Labelled photos from "Simple_Shapes_recognition", an image-classification folder in DenooVa/Simple_Shapes_recognition. The possible labels are: lines, circles, inf, pentagon, squares, triangles.

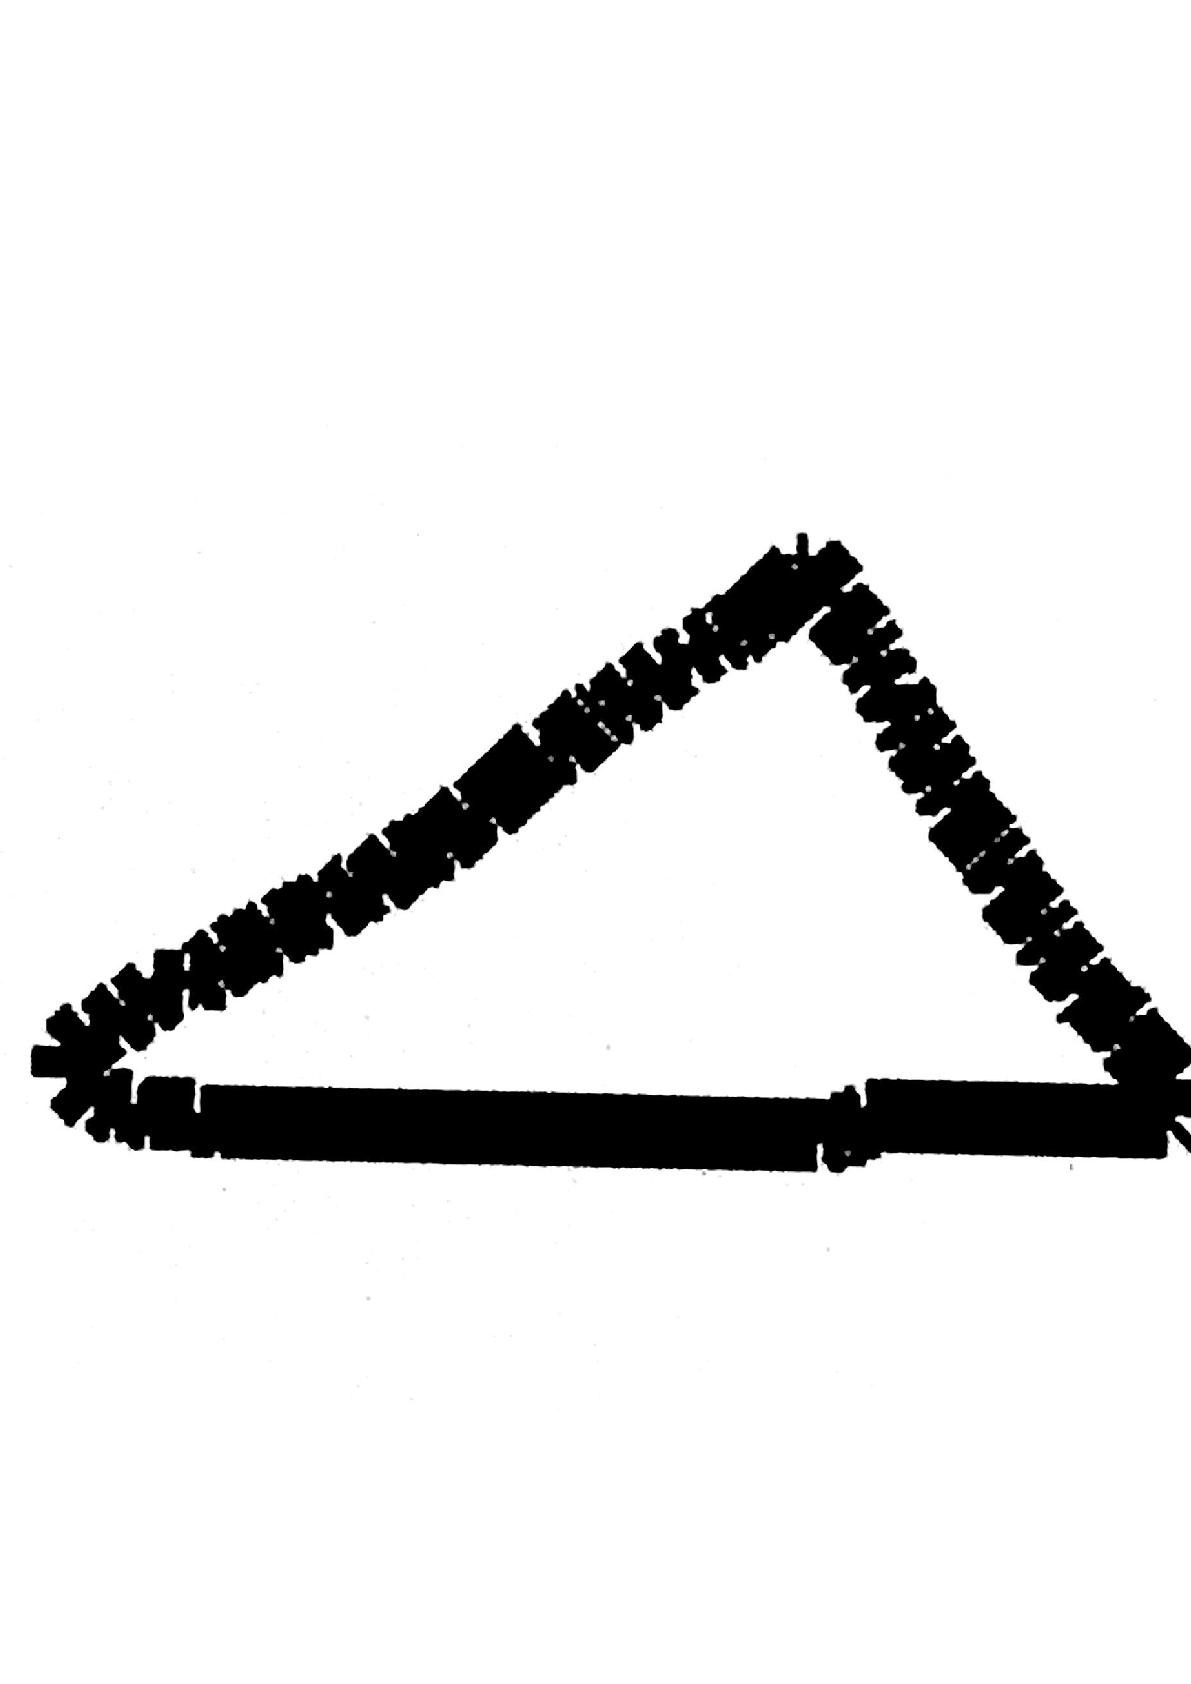
Label: triangles

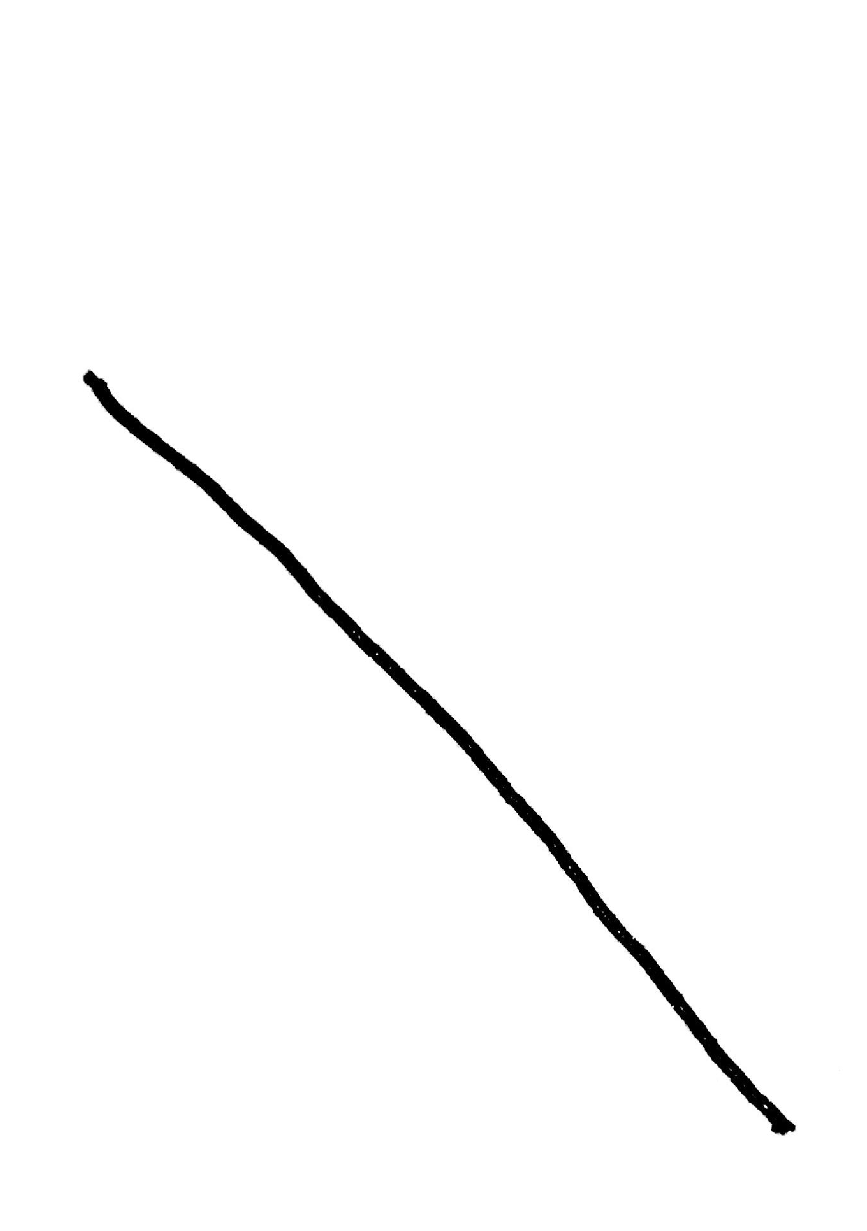
Label: lines

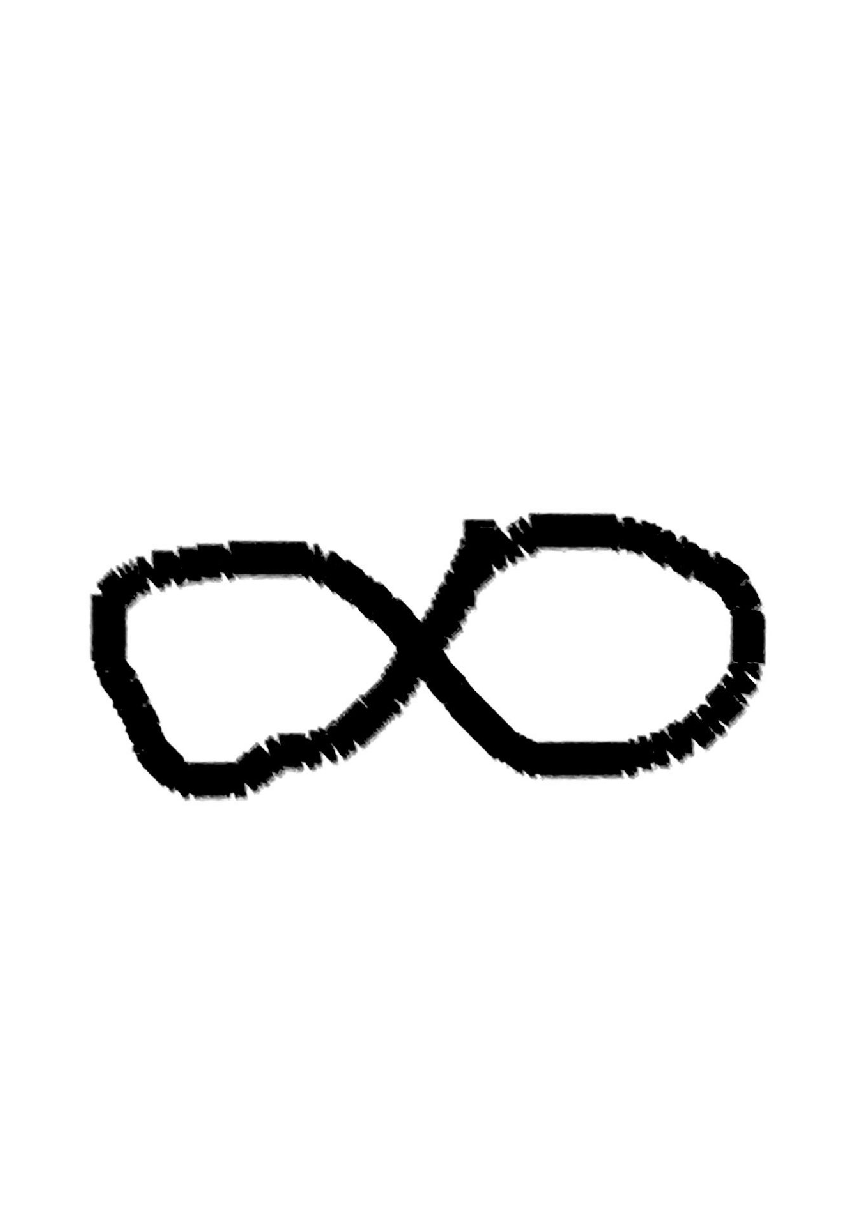
Label: inf

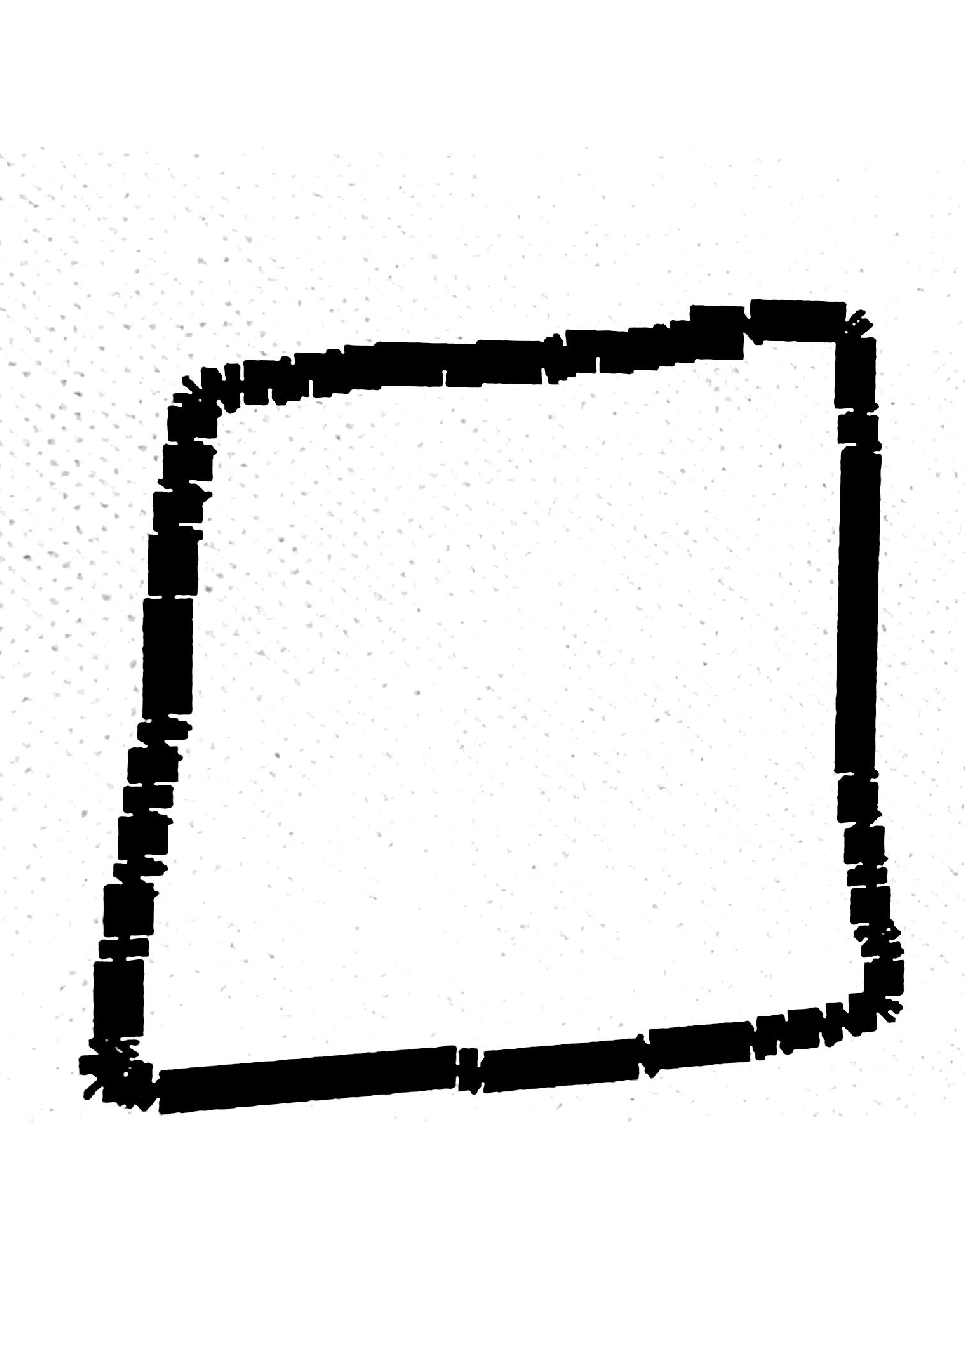
Label: squares

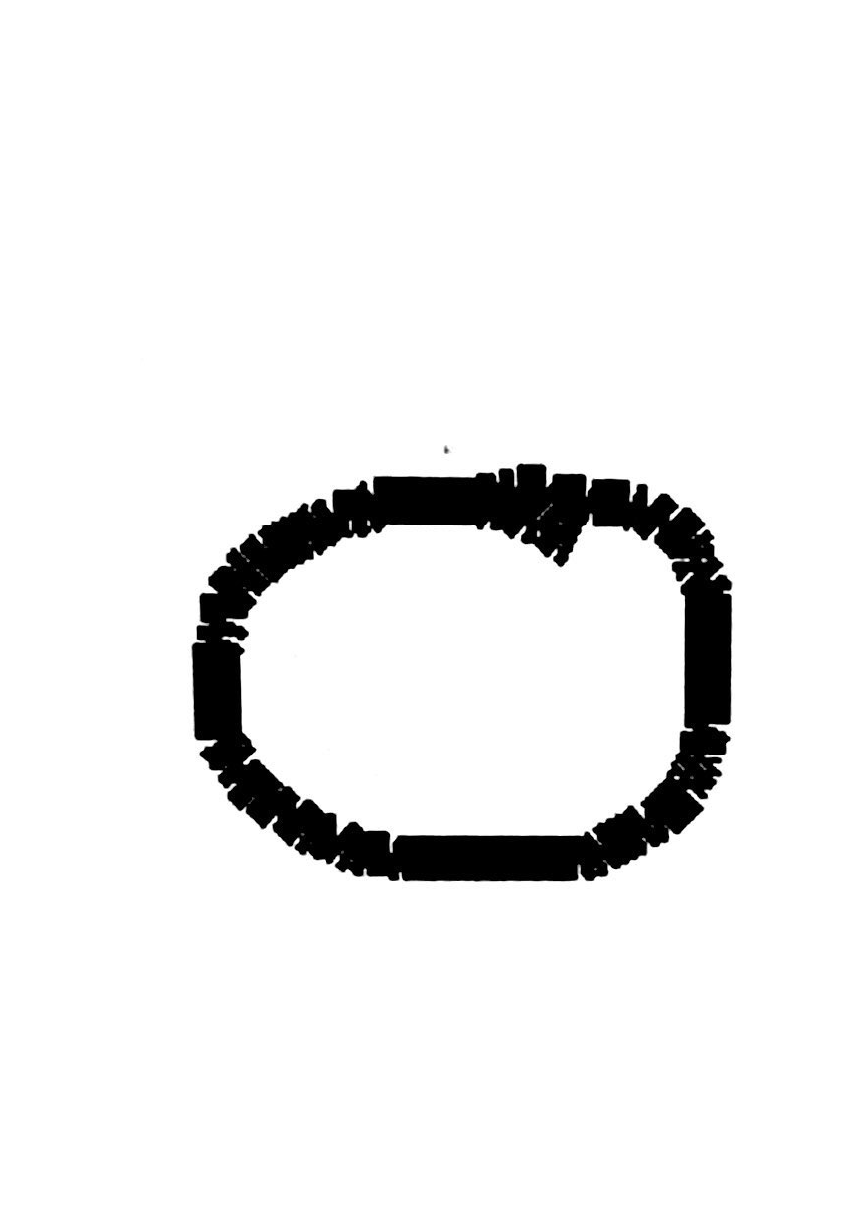
Label: circles

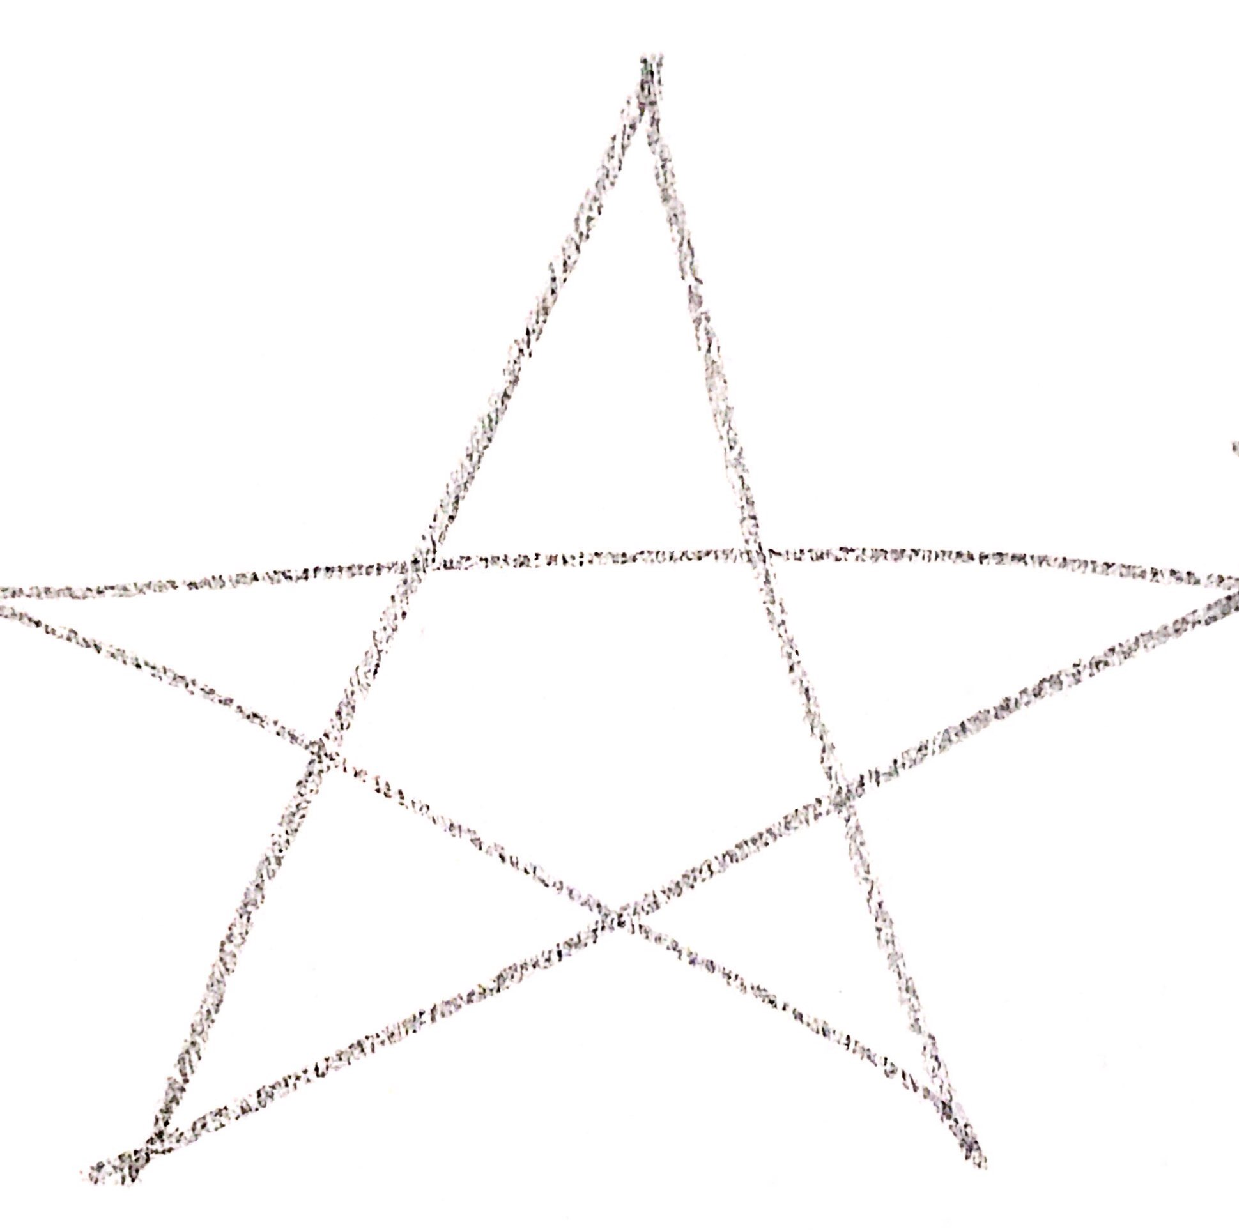
Label: pentagon
